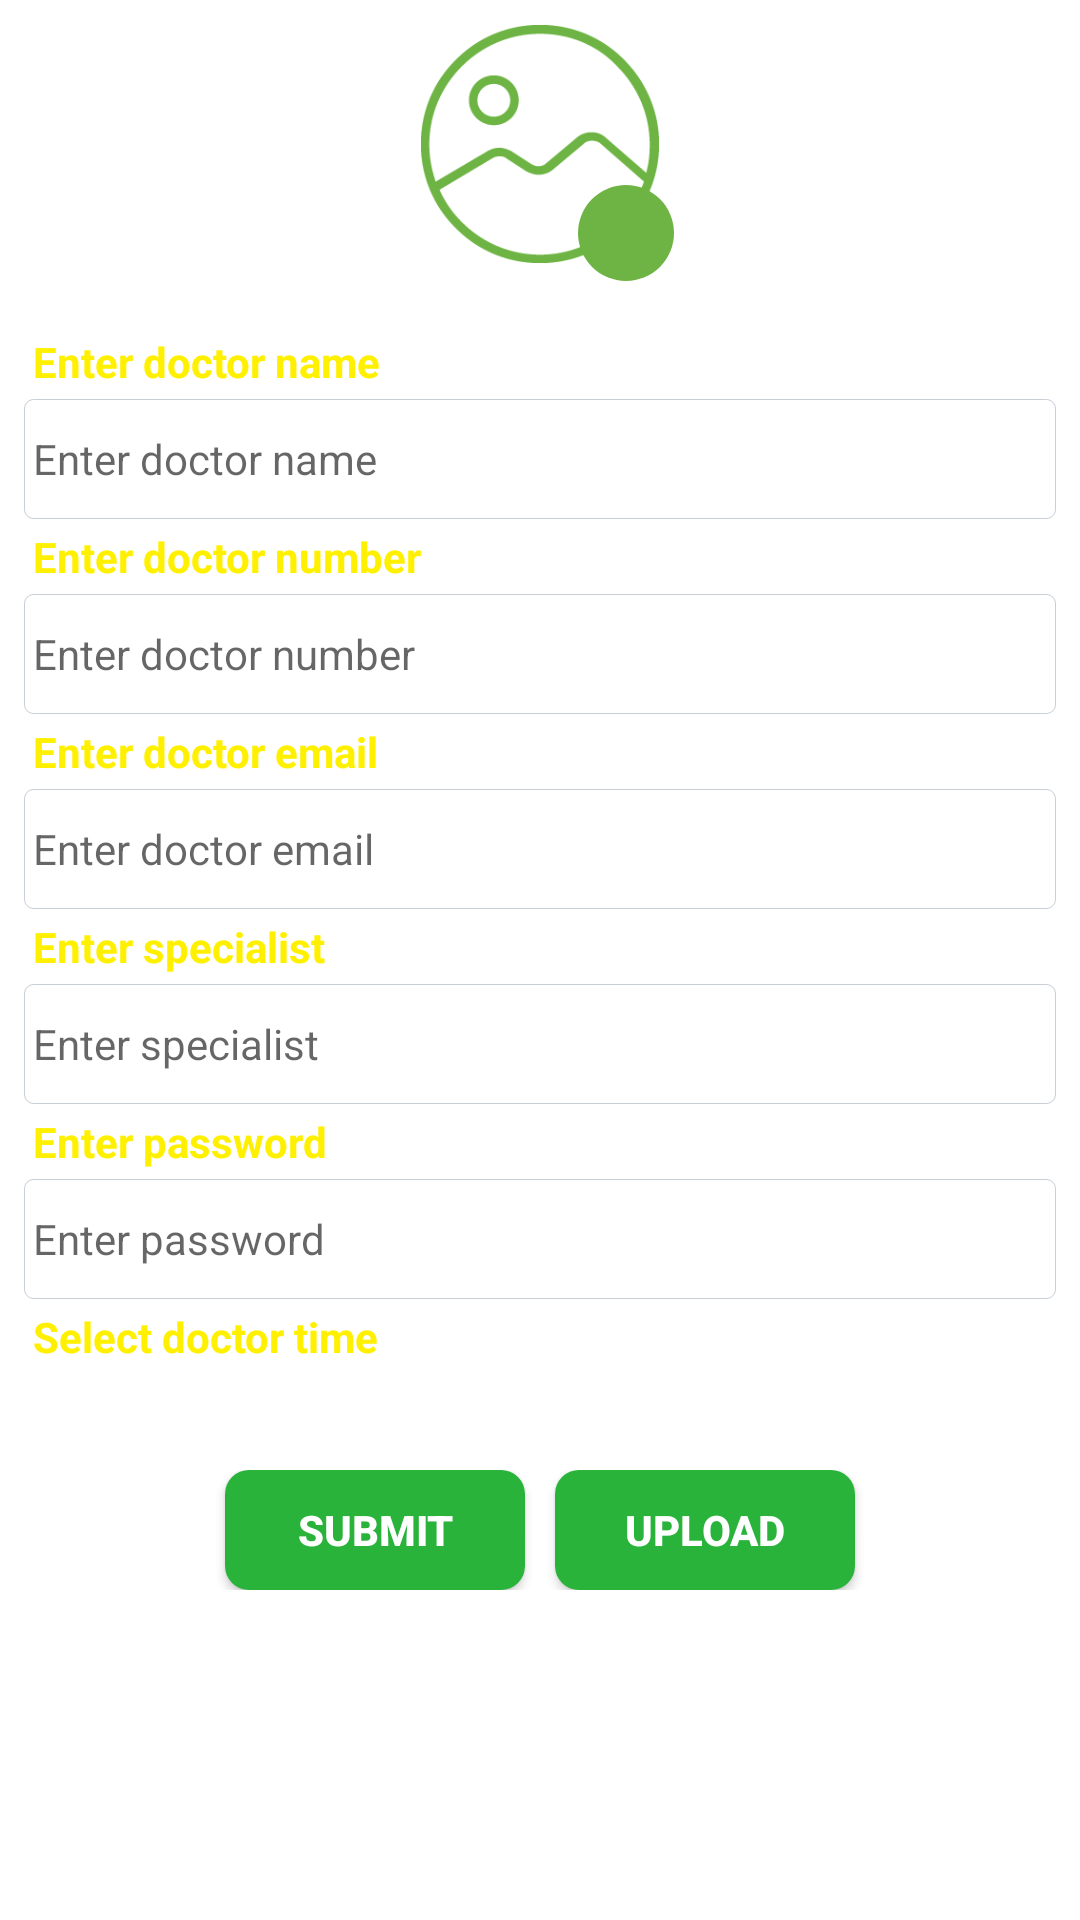

Produce the Android XML layout that renders to this screen, including the resource entries it uses.
<!-- AndroidManifest.xml: application theme AppTheme -->
<!-- res/layout/fragment_doctor_register_.xml -->
<?xml version="1.0" encoding="utf-8"?>
<ScrollView xmlns:android="http://schemas.android.com/apk/res/android"
    xmlns:tools="http://schemas.android.com/tools"
    android:layout_width="match_parent"
    android:layout_height="match_parent"
    android:background="@color/white"
    xmlns:app="http://schemas.android.com/apk/res-auto">
    <RelativeLayout
        android:layout_width="match_parent"
        android:layout_height="match_parent"
        android:padding="@dimen/size_8dp">

        <ImageView
            android:id="@+id/companyImg"
            android:layout_width="@dimen/size_80dp"
            android:layout_height="@dimen/size_80dp"
            android:layout_centerHorizontal="true"
            android:minWidth="@dimen/size_80dp"
            android:minHeight="@dimen/size_80dp"
            app:srcCompat="@drawable/company_image"/>

        <ImageButton
            android:id="@+id/imageButton2"
            android:layout_width="wrap_content"
            android:layout_height="wrap_content"
            android:layout_alignRight="@+id/companyImg"
            android:layout_alignBottom="@+id/companyImg"
            android:layout_marginRight="-5dp"
            android:layout_marginBottom="-6dp"
            android:background="@drawable/bg_circle1"
            app:srcCompat="@drawable/ic_photo_camera_black_24dp"
            tools:ignore="VectorDrawableCompat" />

        <LinearLayout
        android:layout_width="match_parent"
        android:layout_height="wrap_content"
        android:orientation="vertical"
            android:layout_below="@+id/imageButton2"
            tools:ignore="UnknownId">

        <TextView
            android:id="@+id/companytextView"
            android:layout_width="match_parent"
            android:layout_height="wrap_content"
            android:padding="@dimen/size_3dp"
            android:textColor="@color/colorPrimary"
            android:textSize="@dimen/size_14dp"
            android:textStyle="bold"
            android:layout_marginTop="@dimen/size_20dp"
            android:text="Enter doctor name" />
        <EditText
            android:id="@+id/doctorname"
            android:layout_width="match_parent"
            android:layout_height="wrap_content"
            android:textSize="@dimen/size_14dp"
            android:maxLength="@integer/int_150"
            android:padding="@dimen/size_3dp"
            android:background="@drawable/bordergray"
            android:inputType="textPersonName"
            android:hint="Enter doctor name" />
        <TextView
            android:id="@+id/doctor"
            android:layout_width="match_parent"
            android:layout_height="wrap_content"
            android:padding="@dimen/size_3dp"
            android:textColor="@color/colorPrimary"
            android:textSize="@dimen/size_14dp"
            android:textStyle="bold"
            android:text="Enter doctor number" />
        <EditText
            android:id="@+id/doctornumber"
            android:layout_width="match_parent"
            android:layout_height="wrap_content"
            android:textSize="@dimen/size_14dp"
            android:padding="@dimen/size_3dp"
            android:maxLength="@integer/int_10"
            android:background="@drawable/bordergray"
            android:inputType="phone"
            android:hint="Enter doctor number" />
        <TextView
            android:id="@+id/companyemailtextView"
            android:layout_width="match_parent"
            android:layout_height="wrap_content"
            android:padding="@dimen/size_3dp"
            android:textColor="@color/colorPrimary"
            android:textSize="@dimen/size_14dp"
            android:textStyle="bold"
            android:text="Enter doctor email" />
        <EditText
            android:id="@+id/doctoremail"
            android:layout_width="match_parent"
            android:layout_height="wrap_content"
            android:textSize="@dimen/size_14dp"
            android:padding="@dimen/size_3dp"
            android:background="@drawable/bordergray"
            android:inputType="textPersonName"
            android:hint="Enter doctor email" />
        <TextView
            android:id="@+id/companyaddresstextView"
            android:layout_width="match_parent"
            android:layout_height="wrap_content"
            android:padding="@dimen/size_3dp"
            android:textColor="@color/colorPrimary"
            android:textSize="@dimen/size_14dp"
            android:textStyle="bold"
            android:text="Enter specialist" />
        <EditText
            android:id="@+id/specialist"
            android:layout_width="match_parent"
            android:layout_height="wrap_content"
            android:maxLength="@integer/int_200"
            android:textSize="@dimen/size_14dp"
            android:padding="@dimen/size_3dp"
            android:background="@drawable/bordergray"
            android:inputType="textPostalAddress"
            android:hint="Enter specialist" />
        <RelativeLayout
            android:layout_width="match_parent"
            android:layout_height="wrap_content"
            android:visibility="gone">

            <TextView
                android:id="@+id/uploadfiletextView"
                android:layout_width="match_parent"
                android:layout_height="wrap_content"
                android:text="upload_new_logo" />
            <EditText
                android:id="@+id/fileeditText"
                android:layout_width="wrap_content"
                android:layout_height="wrap_content"
               android:layout_below="@+id/uploadfiletextView"
                android:textSize="@dimen/size_12dp"
                android:inputType="textFilter"
                android:text="nochoosefile" />
            <Button
                android:id="@+id/filebtn"
                android:layout_width="wrap_content"
                android:layout_height="wrap_content"
                android:layout_below="@+id/uploadfiletextView"
               android:layout_marginRight="@dimen/size_40dp"
                android:layout_alignParentRight="true"
                android:text="choosefile" />
        </RelativeLayout>

        <EditText
            android:id="@+id/doctortime"
            android:layout_width="match_parent"
            android:layout_height="wrap_content"
            android:textSize="@dimen/size_14dp"
            android:padding="@dimen/size_3dp"
            android:visibility="gone"
            android:background="@drawable/bordergray"
            android:inputType="textAutoComplete"
            android:hint="Enter doctor time"/>
        <TextView
            android:id="@+id/finacialyeartotextView"
            android:layout_width="match_parent"
            android:layout_height="wrap_content"
            android:padding="@dimen/size_3dp"
            android:textColor="@color/colorPrimary"
            android:textStyle="bold"
            android:text="Enter password"
            android:textSize="@dimen/size_14dp"/>

            <EditText
                android:id="@+id/password"
                android:layout_width="match_parent"
                android:layout_height="wrap_content"
                android:background="@drawable/bordergray"
                android:hint="Enter password"
                android:inputType="date"
                android:maxLength="@integer/int_10"
                android:padding="@dimen/size_3dp"
                android:textSize="@dimen/size_14dp" />

            <TextView
                android:id="@+id/finacialyearformtextView"
                android:layout_width="match_parent"
                android:layout_height="wrap_content"
                android:padding="@dimen/size_3dp"
                android:textColor="@color/colorPrimary"
                android:textSize="@dimen/size_14dp"
                android:textStyle="bold"
                android:text="Select doctor time" />

            <androidx.recyclerview.widget.RecyclerView
                android:id="@+id/recyclerView"
                android:layout_width="match_parent"
                android:layout_height="wrap_content"
                android:layout_marginLeft="@dimen/size_2dp"
                android:layout_marginTop="@dimen/size_2dp"
                android:layout_marginRight="@dimen/size_2dp"/>

            <LinearLayout
            android:layout_width="match_parent"
            android:layout_height="wrap_content"
            android:layout_centerVertical="true"
            android:gravity="center"
            android:padding="@dimen/size_30dp"
            android:paddingLeft="@dimen/size_10dp"
            android:paddingRight="@dimen/size_10dp">

            <Button
                android:id="@+id/submit_btn"
                android:layout_width="@dimen/size_100dp"
                android:layout_height="@dimen/size_40dp"
                android:layout_centerHorizontal="true"
                android:background="@drawable/buttonboxshapeandbackg1"
                android:text="Submit"
                android:textColor="@color/white"
                android:textSize="@dimen/size_14dp"
                android:textStyle="bold"
                android:visibility="visible" />

            <Button
                android:id="@+id/upload_btn"
                android:layout_width="@dimen/size_100dp"
                android:layout_height="@dimen/size_40dp"
                android:layout_centerHorizontal="true"
                android:background="@drawable/buttonboxshapeandbackg1"
                android:text="Upload"
                android:textColor="@color/white"
                android:textSize="@dimen/size_14dp"
                android:textStyle="bold"
                android:layout_marginLeft="@dimen/size_10dp"
                android:visibility="visible" />

        </LinearLayout>


    </LinearLayout>


    </RelativeLayout>
</ScrollView>
<!-- resources referenced by this layout -->
<resources>
  <color name="colorPrimary">#fff000</color>
  <color name="white">#ffffff</color>
  <dimen name="size_100dp">100dp</dimen>
  <dimen name="size_10dp">10dp</dimen>
  <dimen name="size_12dp">12dp</dimen>
  <dimen name="size_14dp">14sp</dimen>
  <dimen name="size_20dp">20dp</dimen>
  <dimen name="size_2dp">2dp</dimen>
  <dimen name="size_30dp">30dp</dimen>
  <dimen name="size_3dp">3dp</dimen>
  <dimen name="size_40dp">40dp</dimen>
  <dimen name="size_80dp">80dp</dimen>
  <dimen name="size_8dp">8dp</dimen>
  <!-- drawable bg_circle1 (drawable) -->
  <?xml version="1.0" encoding="utf-8"?>
  <shape
      xmlns:android="http://schemas.android.com/apk/res/android"
      android:shape="rectangle">
  
      <solid
          android:color="#6EB444"/>
      <corners android:radius="@dimen/size_160dp"/>
      <size
          android:width="32dp"
          android:height="32dp"/>
  </shape>
  <!-- drawable bordergray (drawable) -->
  <?xml version="1.0" encoding="utf-8"?>
  <shape xmlns:android="http://schemas.android.com/apk/res/android"
      android:shape="rectangle">
      <corners android:radius="3.0dip" />
      <stroke
          android:width="0.100000024dip"
          android:color="#6789" />
      <size android:height="@dimen/size_40dp"/>
  </shape>
  <!-- drawable buttonboxshapeandbackg1 (drawable) -->
  <?xml version="1.0" encoding="utf-8"?>
  <shape xmlns:android="http://schemas.android.com/apk/res/android"
      android:shape="rectangle">
  
      <corners
          android:radius="8dp" />
      <solid
          android:color="@color/colorGreenDark"/>
  
      <stroke android:width="0dp" android:color="@color/lightDark"/>
  
  
  </shape>
  <!-- drawable company_image: png bitmap (drawable, 7081 bytes) -->
  <integer name="int_10">10</integer>
  <integer name="int_150">150</integer>
  <integer name="int_200">200</integer>
  <style name="AppTheme" parent="Theme.AppCompat.Light.NoActionBar">
          
          <item name="colorPrimary">@color/colorPrimary</item>
          <item name="colorPrimaryDark">@color/colorPrimaryDark</item>
          <item name="colorAccent">@color/colorAccent</item>
      </style>
  <dimen name="size_160dp">160dp</dimen>
  <color name="colorGreenDark">#29b33b</color>
  <color name="lightDark">#f9e2e2e2</color>
  <color name="colorPrimaryDark">#fff000</color>
  <color name="colorAccent">#D81B60</color>
</resources>
